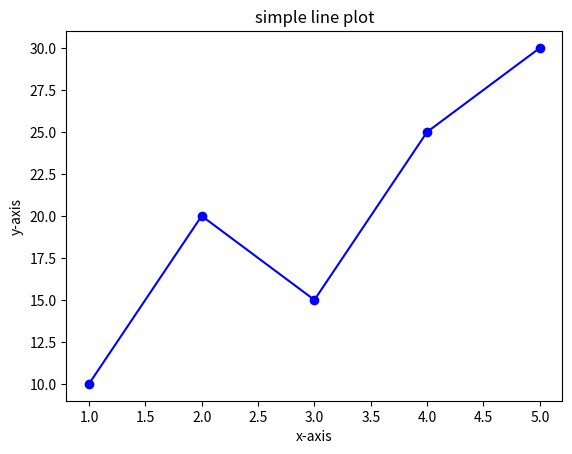

Recreate this plot in Python.
import matplotlib.pyplot as plt
x = [1,2,3,4,5]
y = [10,20,15,25,30]

plt.plot(x,y, marker='o',linestyle='-',color='b')

plt.xlabel('x-axis')
plt.ylabel('y-axis')
plt.title('simple line plot')

plt.show()
